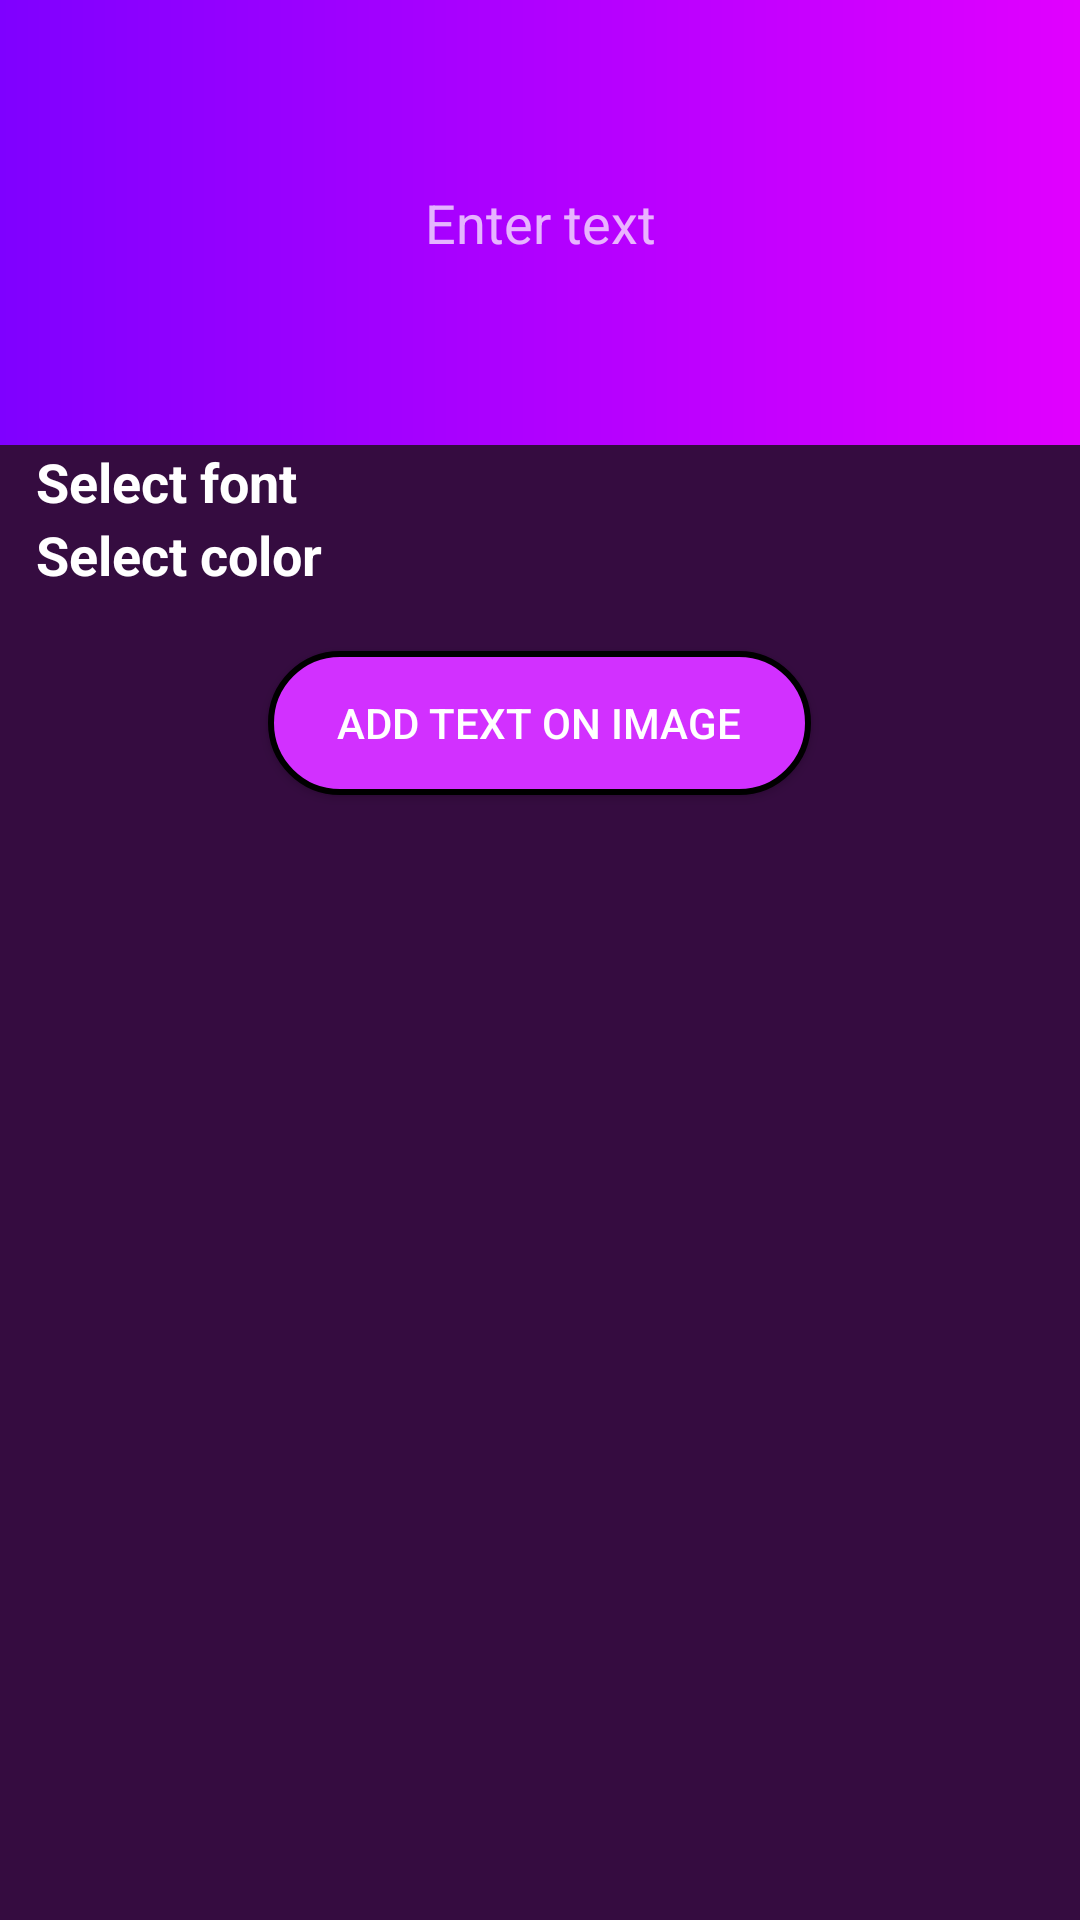

Android layout source for this screen:
<!-- AndroidManifest.xml: application theme Theme.Design.NoActionBar -->
<!-- res/layout/fragment_text.xml -->
<?xml version="1.0" encoding="utf-8"?>
<LinearLayout xmlns:android="http://schemas.android.com/apk/res/android"
              xmlns:tools="http://schemas.android.com/tools"
              android:layout_width="match_parent"
              android:layout_height="match_parent"
              tools:context=".TextFragment"
android:orientation="vertical"

android:background="@color/colorPrimaryDark">

    
    <EditText
            android:id="@+id/text_input"
            android:layout_width="match_parent" android:layout_height="wrap_content"
            android:maxLines="10"
            android:inputType="textMultiLine"
            android:textAlignment="center"
            android:background="@drawable/text_input_background"
    android:hint="Enter text"
            android:padding="62dp"
    />
    <TextView android:layout_width="wrap_content" android:layout_height="wrap_content"
    android:text="Select font"
    android:textSize="18sp"
              android:textColor="#fff"
              android:typeface="sans"
              android:textStyle="bold"
              android:layout_marginLeft="12dp"
   />
    <android.support.v7.widget.RecyclerView
            android:id="@+id/font_list"
            android:layout_width="match_parent"
            android:layout_height="wrap_content"
    >

    </android.support.v7.widget.RecyclerView>
    <TextView android:layout_width="wrap_content" android:layout_height="wrap_content"
              android:text="Select color"
              android:textSize="18sp"
              android:textColor="#fff"
              android:typeface="sans"
              android:textStyle="bold"
              android:layout_marginLeft="12dp"
    />
    <android.support.v7.widget.RecyclerView
            android:id="@+id/colors_list"
            android:layout_width="match_parent"
            android:layout_height="wrap_content"
           >

    </android.support.v7.widget.RecyclerView>

    <Button
            android:id="@+id/text_input_done_button"
            android:layout_width="wrap_content" android:layout_height="wrap_content"
    android:text="Add text on image"
    android:background="@drawable/addtext"
    android:layout_marginTop="20sp"
    android:layout_gravity="center"
   android:layout_marginBottom="20sp"
    android:paddingHorizontal="23dp"/>

</LinearLayout>
<!-- resources referenced by this layout -->
<resources>
  <color name="colorPrimaryDark">#350C40</color>
  <!-- drawable addtext (drawable) -->
  <?xml version="1.0" encoding="utf-8"?>
  <shape xmlns:android="http://schemas.android.com/apk/res/android"
  android:shape="rectangle">
  <stroke android:width="2dp"></stroke>
      <corners android:radius="100dp"></corners>
     <solid android:color="@color/buttons"></solid>
  </shape>
  <!-- drawable text_input_background (drawable) -->
  <?xml version="1.0" encoding="utf-8"?>
  <shape xmlns:android="http://schemas.android.com/apk/res/android">
  <gradient  android:startColor="#7F00FF"
  android:endColor="#E100FF"></gradient>
  </shape>
  <color name="buttons">#D230FF</color>
</resources>
